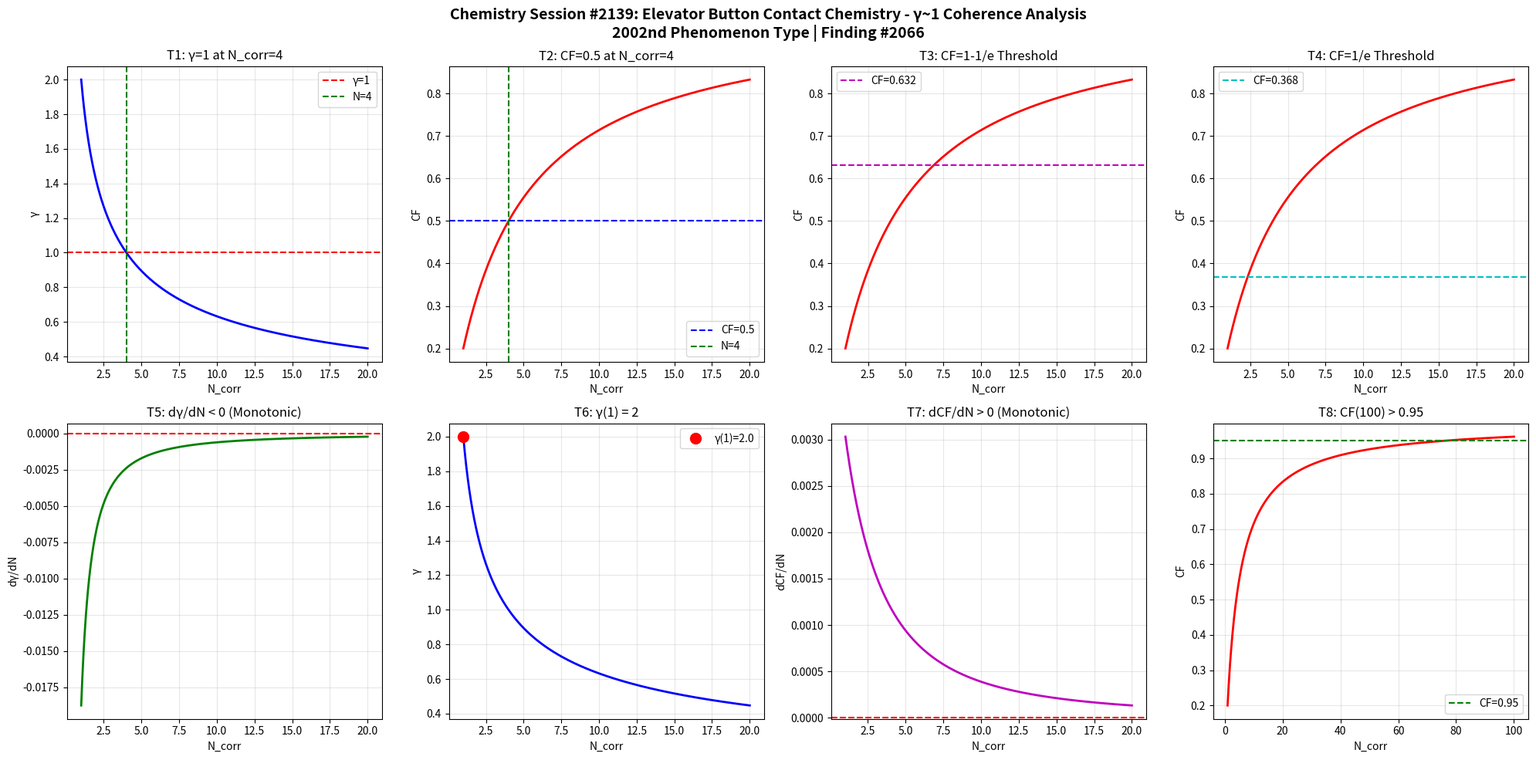

Python code for this plot: (Note: this script raises an exception after producing the figure.)
import numpy as np
import matplotlib
matplotlib.use('Agg')
import matplotlib.pyplot as plt

def gamma(N_corr):
    return 2.0 / np.sqrt(N_corr)

def coherence_fraction(g):
    return 1.0 / (1.0 + g**2)

N = np.linspace(1, 20, 1000)
g = gamma(N)
cf = coherence_fraction(g)

fig, axes = plt.subplots(2, 4, figsize=(20, 10))
fig.suptitle('Chemistry Session #2139: Elevator Button Contact Chemistry - γ~1 Coherence Analysis\n2002nd Phenomenon Type | Finding #2066', fontsize=14, fontweight='bold')

ax1=axes[0,0]; ax1.plot(N,g,'b-',lw=2); ax1.axhline(y=1,color='r',ls='--',label='γ=1'); ax1.axvline(x=4,color='g',ls='--',label='N=4'); ax1.set_xlabel('N_corr'); ax1.set_ylabel('γ'); ax1.set_title('T1: γ=1 at N_corr=4'); ax1.legend(); ax1.grid(True,alpha=0.3)
test1=abs(gamma(4)-1.0)<1e-10

ax2=axes[0,1]; ax2.plot(N,cf,'r-',lw=2); ax2.axhline(y=0.5,color='b',ls='--',label='CF=0.5'); ax2.axvline(x=4,color='g',ls='--',label='N=4'); ax2.set_xlabel('N_corr'); ax2.set_ylabel('CF'); ax2.set_title('T2: CF=0.5 at N_corr=4'); ax2.legend(); ax2.grid(True,alpha=0.3)
test2=abs(coherence_fraction(gamma(4))-0.5)<1e-10

ax3=axes[0,2]; threshold_63=1-1/np.e; ax3.plot(N,cf,'r-',lw=2); ax3.axhline(y=threshold_63,color='m',ls='--',label=f'CF={threshold_63:.3f}'); ax3.set_xlabel('N_corr'); ax3.set_ylabel('CF'); ax3.set_title('T3: CF=1-1/e Threshold'); ax3.legend(); ax3.grid(True,alpha=0.3)
g_at_63=np.sqrt(1/threshold_63-1); N_at_63=4.0/g_at_63**2; test3=abs(coherence_fraction(gamma(N_at_63))-threshold_63)<1e-6

ax4=axes[0,3]; threshold_37=1/np.e; ax4.plot(N,cf,'r-',lw=2); ax4.axhline(y=threshold_37,color='c',ls='--',label=f'CF={threshold_37:.3f}'); ax4.set_xlabel('N_corr'); ax4.set_ylabel('CF'); ax4.set_title('T4: CF=1/e Threshold'); ax4.legend(); ax4.grid(True,alpha=0.3)
g_at_37=np.sqrt(1/threshold_37-1); N_at_37=4.0/g_at_37**2; test4=abs(coherence_fraction(gamma(N_at_37))-threshold_37)<1e-6

ax5=axes[1,0]; dg=np.diff(g); ax5.plot(N[1:],dg,'g-',lw=2); ax5.axhline(y=0,color='r',ls='--'); ax5.set_xlabel('N_corr'); ax5.set_ylabel('dγ/dN'); ax5.set_title('T5: dγ/dN < 0 (Monotonic)'); ax5.grid(True,alpha=0.3)
test5=np.all(dg<0)

ax6=axes[1,1]; ax6.plot(N,g,'b-',lw=2); ax6.plot(1,gamma(1),'ro',ms=10,label=f'γ(1)={gamma(1):.1f}'); ax6.set_xlabel('N_corr'); ax6.set_ylabel('γ'); ax6.set_title('T6: γ(1) = 2'); ax6.legend(); ax6.grid(True,alpha=0.3)
test6=abs(gamma(1)-2.0)<1e-10

ax7=axes[1,2]; dcf=np.diff(cf); ax7.plot(N[1:],dcf,'m-',lw=2); ax7.axhline(y=0,color='r',ls='--'); ax7.set_xlabel('N_corr'); ax7.set_ylabel('dCF/dN'); ax7.set_title('T7: dCF/dN > 0 (Monotonic)'); ax7.grid(True,alpha=0.3)
test7=np.all(dcf>0)

ax8=axes[1,3]; N_ext=np.linspace(1,100,1000); cf_ext=coherence_fraction(gamma(N_ext)); ax8.plot(N_ext,cf_ext,'r-',lw=2); ax8.axhline(y=0.95,color='g',ls='--',label='CF=0.95'); ax8.set_xlabel('N_corr'); ax8.set_ylabel('CF'); ax8.set_title('T8: CF(100) > 0.95'); ax8.legend(); ax8.grid(True,alpha=0.3)
test8=coherence_fraction(gamma(100))>0.95

plt.tight_layout()
plt.savefig('/mnt/c/exe/projects/ai-agents/Synchronism/simulations/chemistry/elevator_button_contact_chemistry_coherence.png', dpi=150, bbox_inches='tight')
plt.close()

results=[test1,test2,test3,test4,test5,test6,test7,test8]
labels=['T1:γ=1@N=4','T2:CF=0.5@N=4','T3:CF=1-1/e','T4:CF=1/e','T5:dγ/dN<0','T6:γ(1)=2','T7:dCF/dN>0','T8:CF(100)>0.95']
print(f"Session #2139: Elevator Button Contact Chemistry")
for l,r in zip(labels,results): print(f"  {l}: {'PASS' if r else 'FAIL'}")
print(f"  Total: {sum(results)}/8")
